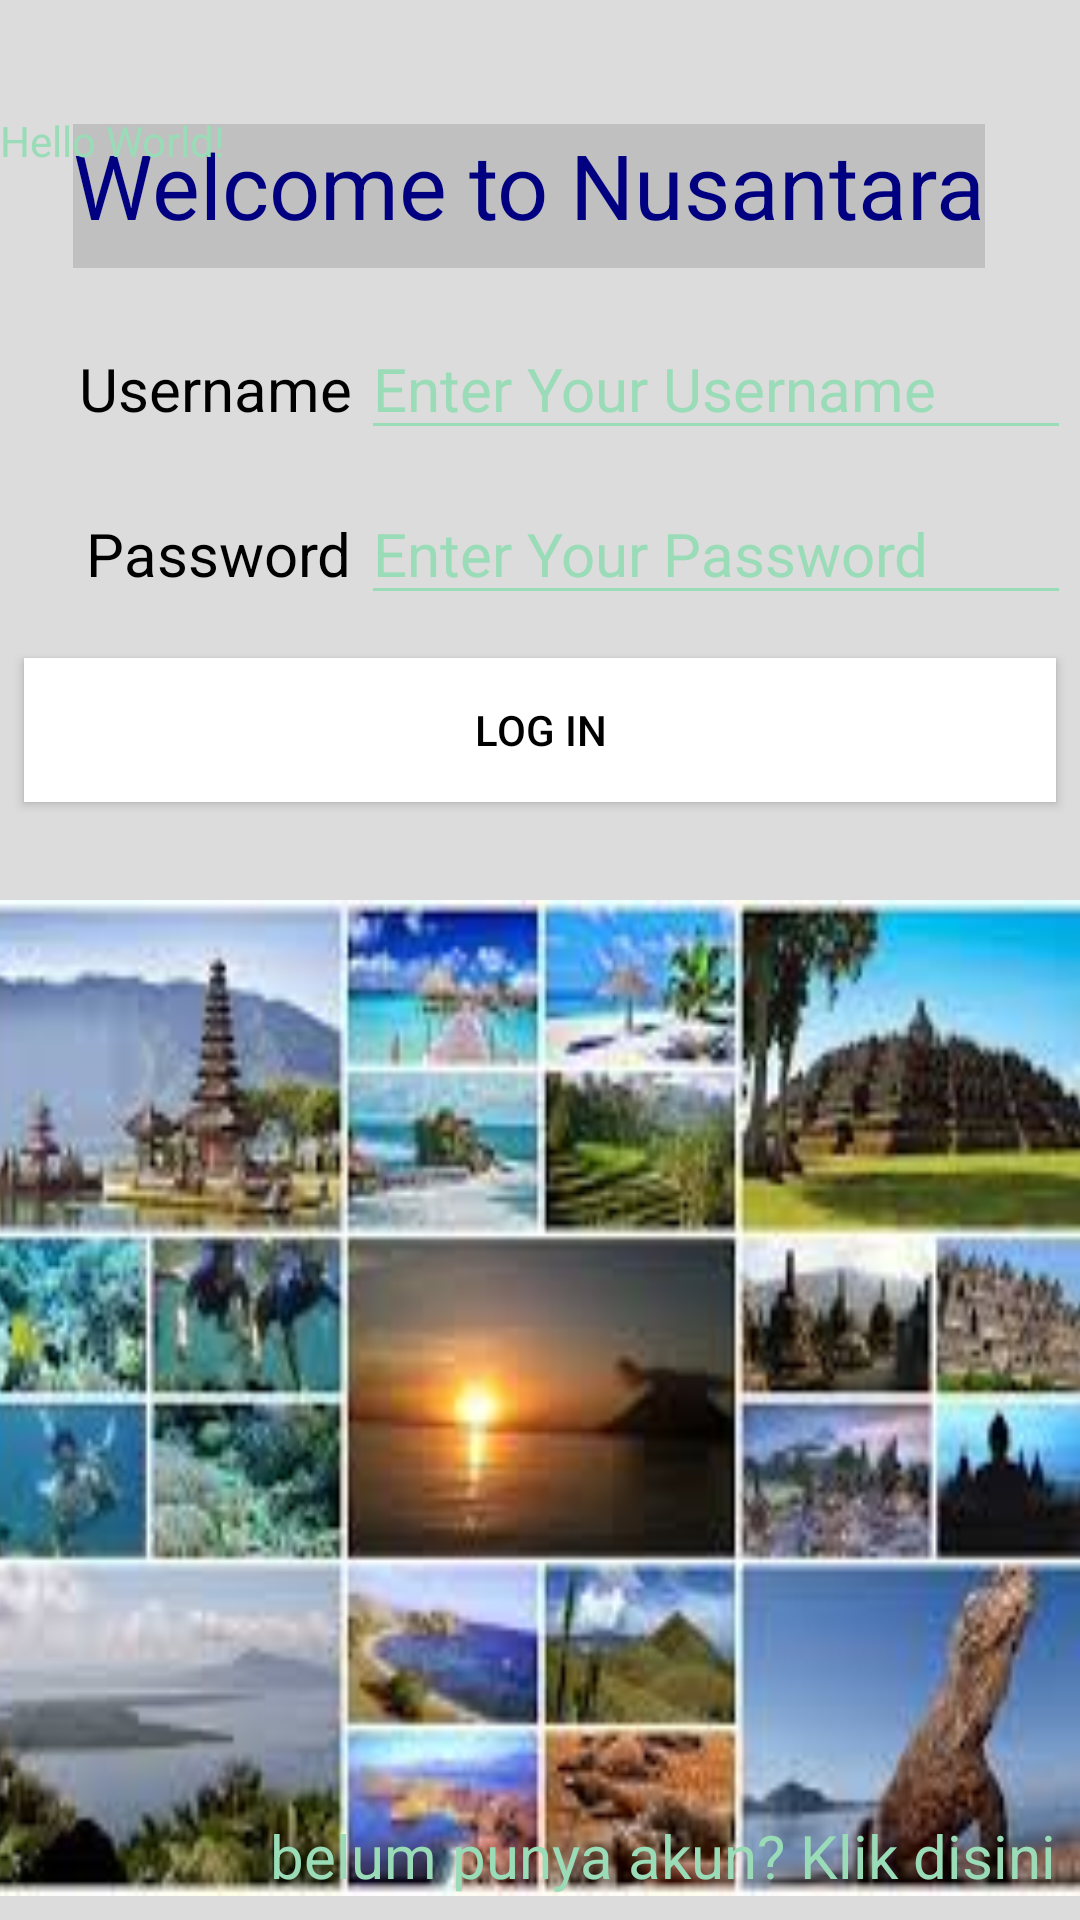

Here is an Android app screen rendered from its layout file. Give the layout XML and the strings, colors and styles it references.
<!-- AndroidManifest.xml: application theme AppTheme -->
<!-- res/layout/activity_login.xml -->
<?xml version="1.0" encoding="utf-8"?>
<android.support.constraint.ConstraintLayout xmlns:android="http://schemas.android.com/apk/res/android"
    xmlns:app="http://schemas.android.com/apk/res-auto"
    xmlns:tools="http://schemas.android.com/tools"
    android:layout_width="match_parent"
    android:layout_height="match_parent"
    tools:context=".Login"
    android:background="#DCDCDC">

    <TextView
        android:id="@+id/username"
        android:layout_width="wrap_content"
        android:layout_height="wrap_content"
        android:layout_marginLeft="24dp"
        android:layout_marginTop="24dp"
        android:layout_marginRight="24dp"
        android:layout_marginBottom="24dp"
        android:text="Username"
        android:textColor="#000000"
        android:textSize="20sp"
        app:layout_constraintBottom_toBottomOf="parent"
        app:layout_constraintHorizontal_bias="0.011"
        app:layout_constraintLeft_toLeftOf="parent"
        app:layout_constraintRight_toRightOf="parent"
        app:layout_constraintTop_toTopOf="parent"
        app:layout_constraintVertical_bias="0.163" />

    <TextView
        android:id="@+id/textView"
        android:layout_width="wrap_content"
        android:layout_height="48dp"
        android:layout_marginStart="8dp"
        android:layout_marginTop="8dp"
        android:layout_marginEnd="8dp"
        android:layout_marginBottom="8dp"
        android:background="#c0c0c0"
        android:text="Welcome to Nusantara"
        android:textColor="#000080"
        android:textSize="30sp"
        app:layout_constraintBottom_toBottomOf="parent"
        app:layout_constraintEnd_toEndOf="parent"
        app:layout_constraintHorizontal_bias="0.405"
        app:layout_constraintStart_toStartOf="parent"
        app:layout_constraintTop_toTopOf="parent"
        app:layout_constraintVertical_bias="0.058" />

    <EditText
        android:id="@+id/editusername"
        android:layout_width="wrap_content"
        android:layout_height="0dp"
        android:layout_marginStart="8dp"
        android:layout_marginEnd="8dp"
        android:autofillHints=""
        android:ems="10"
        android:hint="Enter Your Username"
        android:inputType="textPersonName"
        android:textSize="20sp"
        app:layout_constraintBaseline_toBaselineOf="@+id/username"
        app:layout_constraintEnd_toEndOf="parent"
        app:layout_constraintStart_toEndOf="@+id/username" />

    <TextView
        android:id="@+id/password"
        android:layout_width="wrap_content"
        android:layout_height="wrap_content"
        android:layout_marginStart="24dp"
        android:layout_marginTop="28dp"
        android:layout_marginEnd="24dp"
        android:text="Password"
        android:textColor="#000000"
        android:textSize="20sp"
        app:layout_constraintEnd_toEndOf="parent"
        app:layout_constraintHorizontal_bias="0.021"
        app:layout_constraintStart_toStartOf="parent"
        app:layout_constraintTop_toBottomOf="@+id/username" />

    <EditText
        android:id="@+id/editpassword"
        android:layout_width="wrap_content"
        android:layout_height="0dp"
        android:layout_marginStart="8dp"
        android:layout_marginEnd="8dp"
        android:ems="10"
        android:hint="Enter Your Password"
        android:inputType="textPassword"
        android:textSize="20sp"
        app:layout_constraintBaseline_toBaselineOf="@+id/password"
        app:layout_constraintEnd_toEndOf="parent"
        app:layout_constraintStart_toEndOf="@+id/password" />

    <Button
        android:id="@+id/login"
        android:layout_width="0dp"
        android:layout_height="wrap_content"
        android:layout_marginStart="8dp"
        android:layout_marginTop="8dp"
        android:layout_marginEnd="8dp"
        android:layout_marginBottom="8dp"
        android:background="#ffffff"
        android:onClick="Login"
        android:text="Log In"
        android:textColor="#000000"
        app:layout_constraintBottom_toBottomOf="parent"
        app:layout_constraintEnd_toEndOf="parent"
        app:layout_constraintHorizontal_bias="0.0"
        app:layout_constraintStart_toStartOf="parent"
        app:layout_constraintTop_toTopOf="parent"
        app:layout_constraintVertical_bias="0.367" />

    <LinearLayout
        android:layout_width="395dp"
        android:layout_height="332dp"
        android:layout_marginStart="8dp"
        android:layout_marginTop="8dp"
        android:layout_marginEnd="8dp"
        android:layout_marginBottom="8dp"
        android:background="@drawable/photo1"
        android:orientation="vertical"
        app:layout_constraintBottom_toBottomOf="parent"
        app:layout_constraintEnd_toEndOf="parent"
        app:layout_constraintStart_toStartOf="parent"
        app:layout_constraintTop_toTopOf="parent"
        app:layout_constraintVertical_bias="1.0" />

    <TextView
        android:id="@+id/textView4"
        android:layout_width="wrap_content"
        android:layout_height="wrap_content"
        android:layout_marginStart="8dp"
        android:layout_marginTop="8dp"
        android:layout_marginEnd="8dp"
        android:layout_marginBottom="8dp"
        android:onClick="registrasi"
        android:text="belum punya akun? Klik disini"
        android:textSize="20sp"
        app:layout_constraintBottom_toBottomOf="parent"
        app:layout_constraintEnd_toEndOf="parent"/>

    <TextView
        android:layout_width="wrap_content"
        app:layout_constraintStart_toStartOf="parent"
        app:layout_constraintTop_toBottomOf="@+id/login"
        app:layout_constraintVertical_bias="0.06"
        android:layout_height="wrap_content"
        android:text="Hello World!"
        app:layout_constraintBottom_toBottomOf="parent"
        app:layout_constraintLeft_toLeftOf="parent"
        app:layout_constraintRight_toRightOf="parent"
        app:layout_constraintTop_toTopOf="parent" />

</android.support.constraint.ConstraintLayout>
<!-- resources referenced by this layout -->
<resources>
  <!-- drawable photo1: jpg bitmap (drawable, 13938 bytes) -->
  <style name="AppTheme" parent="Theme.AppCompat.Light.DarkActionBar">
          <item name="colorPrimary">@color/colorPrimary</item>
          <item name="colorPrimaryDark">@color/colorPrimaryDark</item>
          <item name="colorAccent">@color/colorAccent</item>
          <item name="android:textColor">@color/colorText</item>
          <item name="android:textColorHint">@color/colorText</item>
          <item name="colorControlNormal">@color/colorText</item>
          <item name="colorControlActivated">@color/colorText</item>
      </style>
  <color name="colorPrimary">#51d8c7</color>
  <color name="colorPrimaryDark">#51d8c7</color>
  <color name="colorAccent">#FFFFFF</color>
  <color name="colorText">#99DCB7</color>
</resources>
